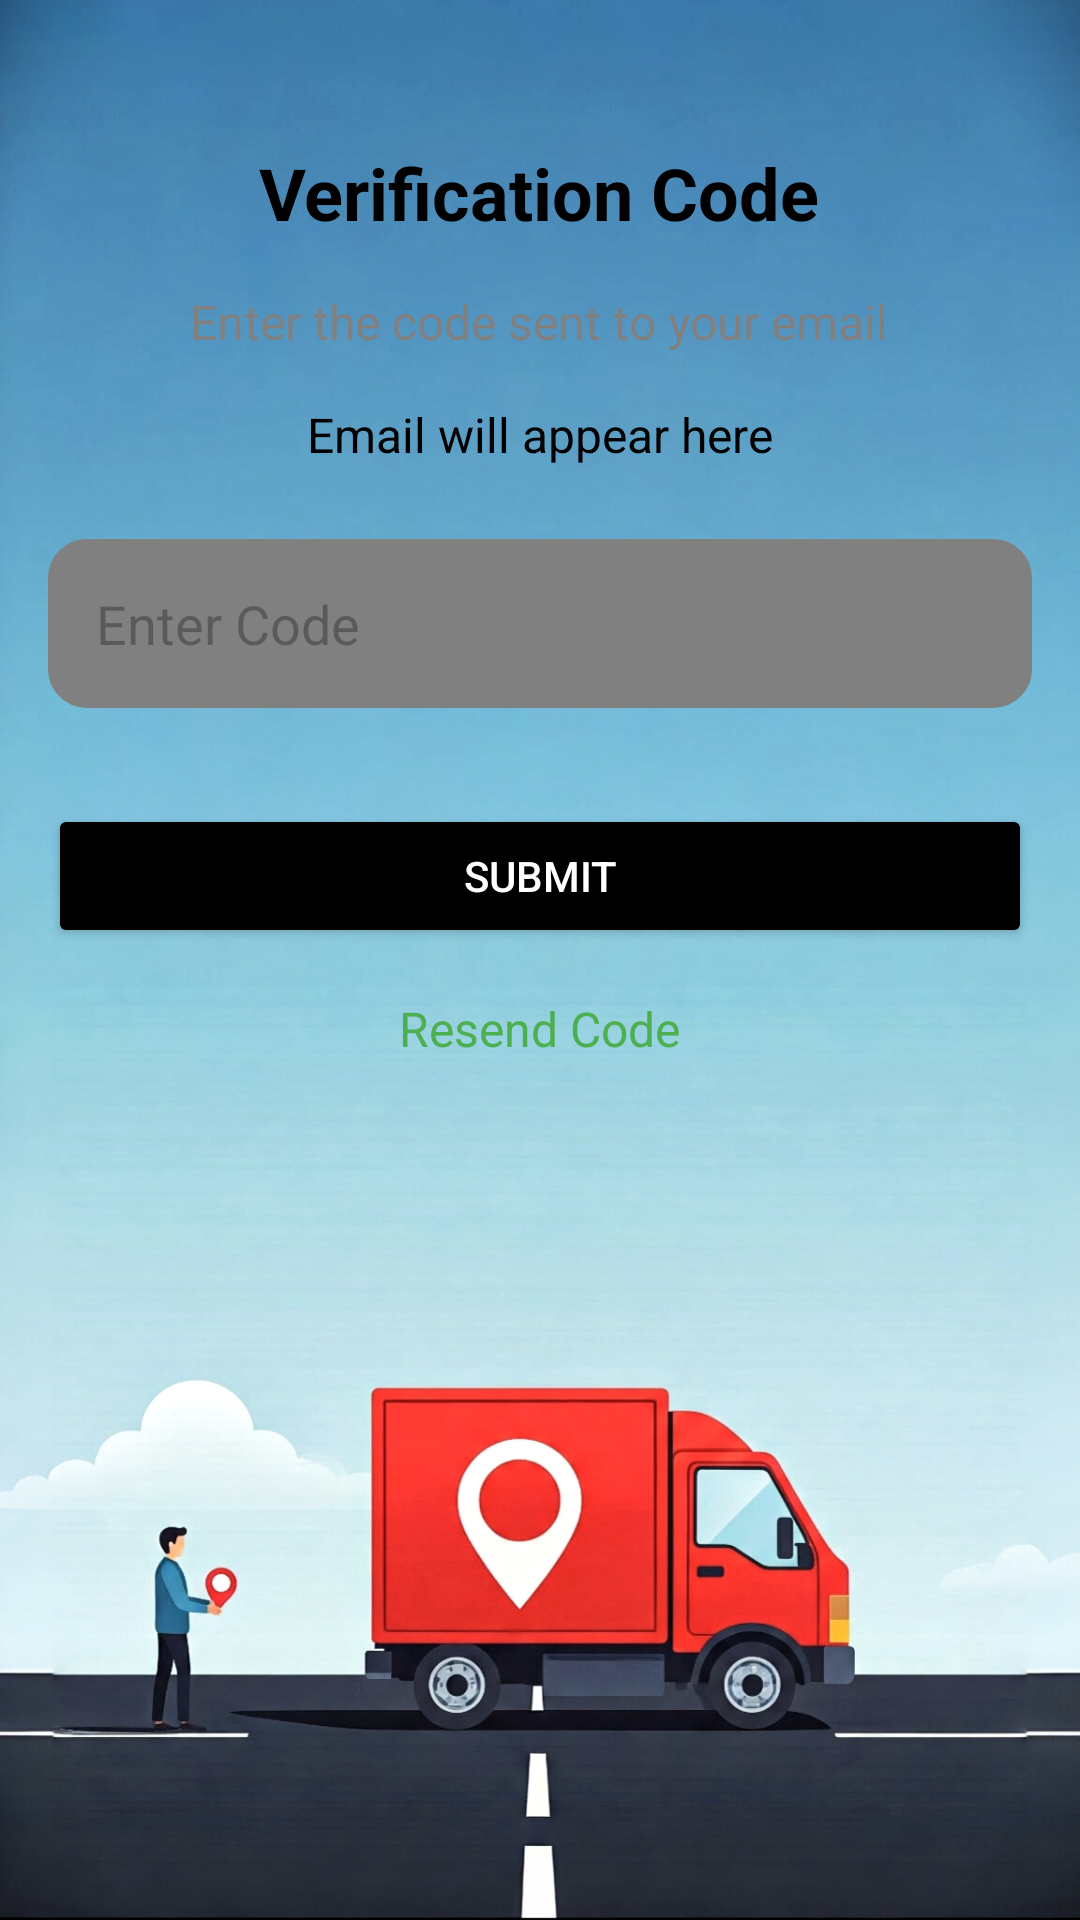

The Android layout XML behind this screen, and the referenced resources:
<!-- AndroidManifest.xml: application theme Theme.TransportManagementFrontend -->
<!-- res/layout/activity_verification_code.xml -->
<RelativeLayout xmlns:android="http://schemas.android.com/apk/res/android"
    android:layout_width="match_parent"
    android:layout_height="match_parent"
    android:background="@drawable/other_background"
    android:padding="16dp">

    
    <TextView
        android:id="@+id/verificationTitle"
        android:layout_width="wrap_content"
        android:layout_height="wrap_content"
        android:text="Verification Code"
        android:textSize="24sp"
        android:textStyle="bold"
        android:textColor="@color/black"
        android:layout_alignParentTop="true"
        android:layout_centerHorizontal="true"
        android:layout_marginTop="32dp" />

    
    <TextView
        android:id="@+id/verificationDescription"
        android:layout_width="wrap_content"
        android:layout_height="wrap_content"
        android:text="Enter the code sent to your email"
        android:textSize="16sp"
        android:textColor="@color/gray"
        android:layout_below="@id/verificationTitle"
        android:layout_centerHorizontal="true"
        android:layout_marginTop="16dp" />

    
    <TextView
        android:id="@+id/usernameTextView"
    android:layout_width="wrap_content"
    android:layout_height="wrap_content"
    android:text="Email will appear here"
    android:textSize="16sp"
    android:textColor="@color/black"
    android:layout_below="@id/verificationDescription"
    android:layout_centerHorizontal="true"
    android:layout_marginTop="16dp" />

    
    <EditText
        android:id="@+id/verificationCodeInput"
        android:layout_width="match_parent"
        android:layout_height="wrap_content"
        android:hint="Enter Code"
        android:inputType="number"
        android:padding="16dp"
        android:layout_below="@id/usernameTextView"
        android:layout_marginTop="24dp"
        android:background="@drawable/input_field_background"
        android:textColor="@color/black"
        android:backgroundTint="@color/gray" />

    
    <Button
        android:id="@+id/submitButton"
        android:layout_width="match_parent"
        android:layout_height="wrap_content"
        android:text="Submit"
        android:layout_below="@id/verificationCodeInput"
        android:layout_marginTop="32dp"
        android:backgroundTint="@color/black"
        android:textColor="@color/white" />

    
    <TextView
        android:id="@+id/resendCodeText"
        android:layout_width="wrap_content"
        android:layout_height="wrap_content"
        android:text="Resend Code"
        android:textColor="@color/selectedColor"
        android:textSize="16sp"
        android:layout_below="@id/submitButton"
        android:layout_centerHorizontal="true"
        android:layout_marginTop="16dp" />
</RelativeLayout>
<!-- resources referenced by this layout -->
<resources>
  <color name="black">#000000</color>
  <color name="gray">#808080</color>
  <color name="selectedColor">#4CAF50</color>
  <color name="white">#FFFFFF</color>
  <!-- drawable input_field_background (drawable) -->
  <?xml version="1.0" encoding="utf-8"?>
  <selector xmlns:android="http://schemas.android.com/apk/res/android">
  
      
      <item android:state_selected="true">
          <shape android:shape="rectangle">
              <solid android:color="@color/selectedColor" /> 
              <corners android:radius="12dp" /> 
              <stroke android:width="3dp" android:color="@color/borderColor" /> 
          </shape>
      </item>
  
      
      <item android:state_pressed="true">
          <shape android:shape="rectangle">
              <corners android:radius="12dp" /> 
              <stroke android:width="2dp" android:color="@color/borderColor" /> 
          </shape>
      </item>
  
      
      <item android:state_enabled="false">
          <shape android:shape="rectangle">
              <solid android:color="@color/disabledColor" /> 
              <corners android:radius="12dp" /> 
              <stroke android:width="2dp" android:color="@color/disabledBorderColor" /> 
          </shape>
      </item>
  
      
      <item>
          <shape android:shape="rectangle">
              <solid android:color="@color/defaultColor" /> 
              <corners android:radius="12dp" /> 
              <stroke android:width="2dp" android:color="@color/borderColor" /> 
          </shape>
      </item>
  
  </selector>
  <!-- drawable other_background: jpg bitmap (drawable, 870302 bytes) -->
  <style name="Theme.TransportManagementFrontend" parent="Base.Theme.TransportManagementFrontend" />
  <color name="borderColor">#000000</color>
  <color name="disabledColor">#B0BEC5</color>
  <color name="disabledBorderColor">#9E9E9E</color>
  <color name="defaultColor">#D3D3D3</color>
  <style name="Base.Theme.TransportManagementFrontend" parent="Theme.Material3.DayNight.NoActionBar">
          
          
      </style>
</resources>
